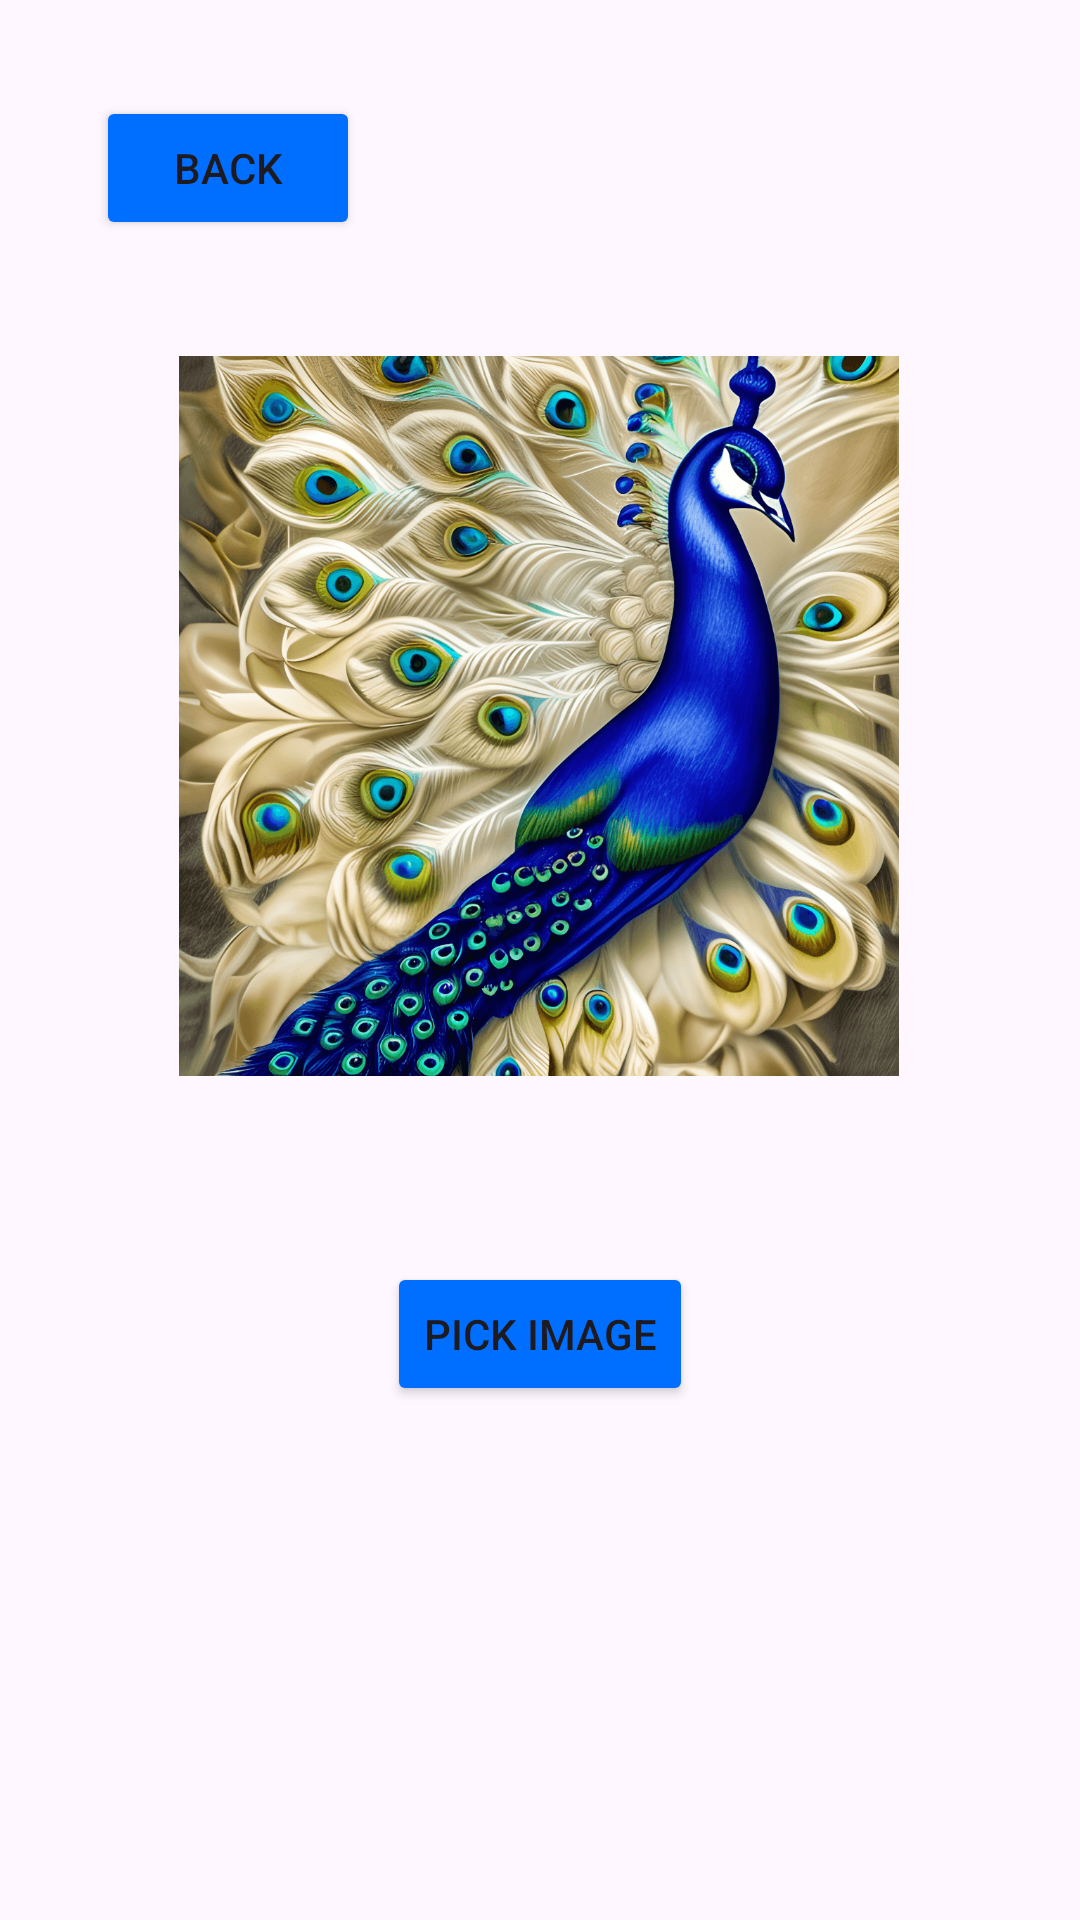

Android layout source for this screen:
<!-- AndroidManifest.xml: application theme Theme.ColorGuess -->
<!-- res/layout/activity_pick_images.xml -->
<?xml version="1.0" encoding="utf-8"?>
<androidx.constraintlayout.widget.ConstraintLayout xmlns:android="http://schemas.android.com/apk/res/android"
    xmlns:app="http://schemas.android.com/apk/res-auto"
    xmlns:tools="http://schemas.android.com/tools"
    android:id="@+id/main"
    android:layout_width="match_parent"
    android:layout_height="match_parent"
    tools:context=".PickImagesActivity">

    <Button
        android:id="@+id/btnBack"
        android:layout_width="wrap_content"
        android:layout_height="wrap_content"
        android:layout_marginStart="32dp"
        android:layout_marginTop="32dp"
        android:backgroundTint="#006FFF"
        android:text="Back"

        app:layout_constraintStart_toStartOf="parent"
        app:layout_constraintTop_toTopOf="parent" />

    <ImageView
        android:id="@+id/imageViewForPick"
        android:layout_width="240dp"
        android:layout_height="240dp"
        app:layout_constraintBottom_toBottomOf="parent"
        app:layout_constraintEnd_toEndOf="parent"
        app:layout_constraintHorizontal_bias="0.497"
        app:layout_constraintStart_toStartOf="parent"
        app:layout_constraintTop_toTopOf="parent"
        app:layout_constraintVertical_bias="0.297"
        app:srcCompat="@drawable/img4" />

    <Button
        android:id="@+id/btnPickImage"
        android:layout_width="wrap_content"
        android:layout_height="wrap_content"
        android:layout_marginTop="62dp"
        android:backgroundTint="#006FFF"
        android:text="Pick image"
        app:layout_constraintEnd_toEndOf="parent"
        app:layout_constraintStart_toStartOf="parent"
        app:layout_constraintTop_toBottomOf="@+id/imageViewForPick" />
</androidx.constraintlayout.widget.ConstraintLayout>
<!-- resources referenced by this layout -->
<resources>
  <!-- drawable img4: jpeg bitmap (drawable, 522172 bytes) -->
  <style name="Theme.ColorGuess" parent="Base.Theme.ColorGuess" />
  <style name="Base.Theme.ColorGuess" parent="Theme.Material3.DayNight.NoActionBar">
          
          
      </style>
</resources>
